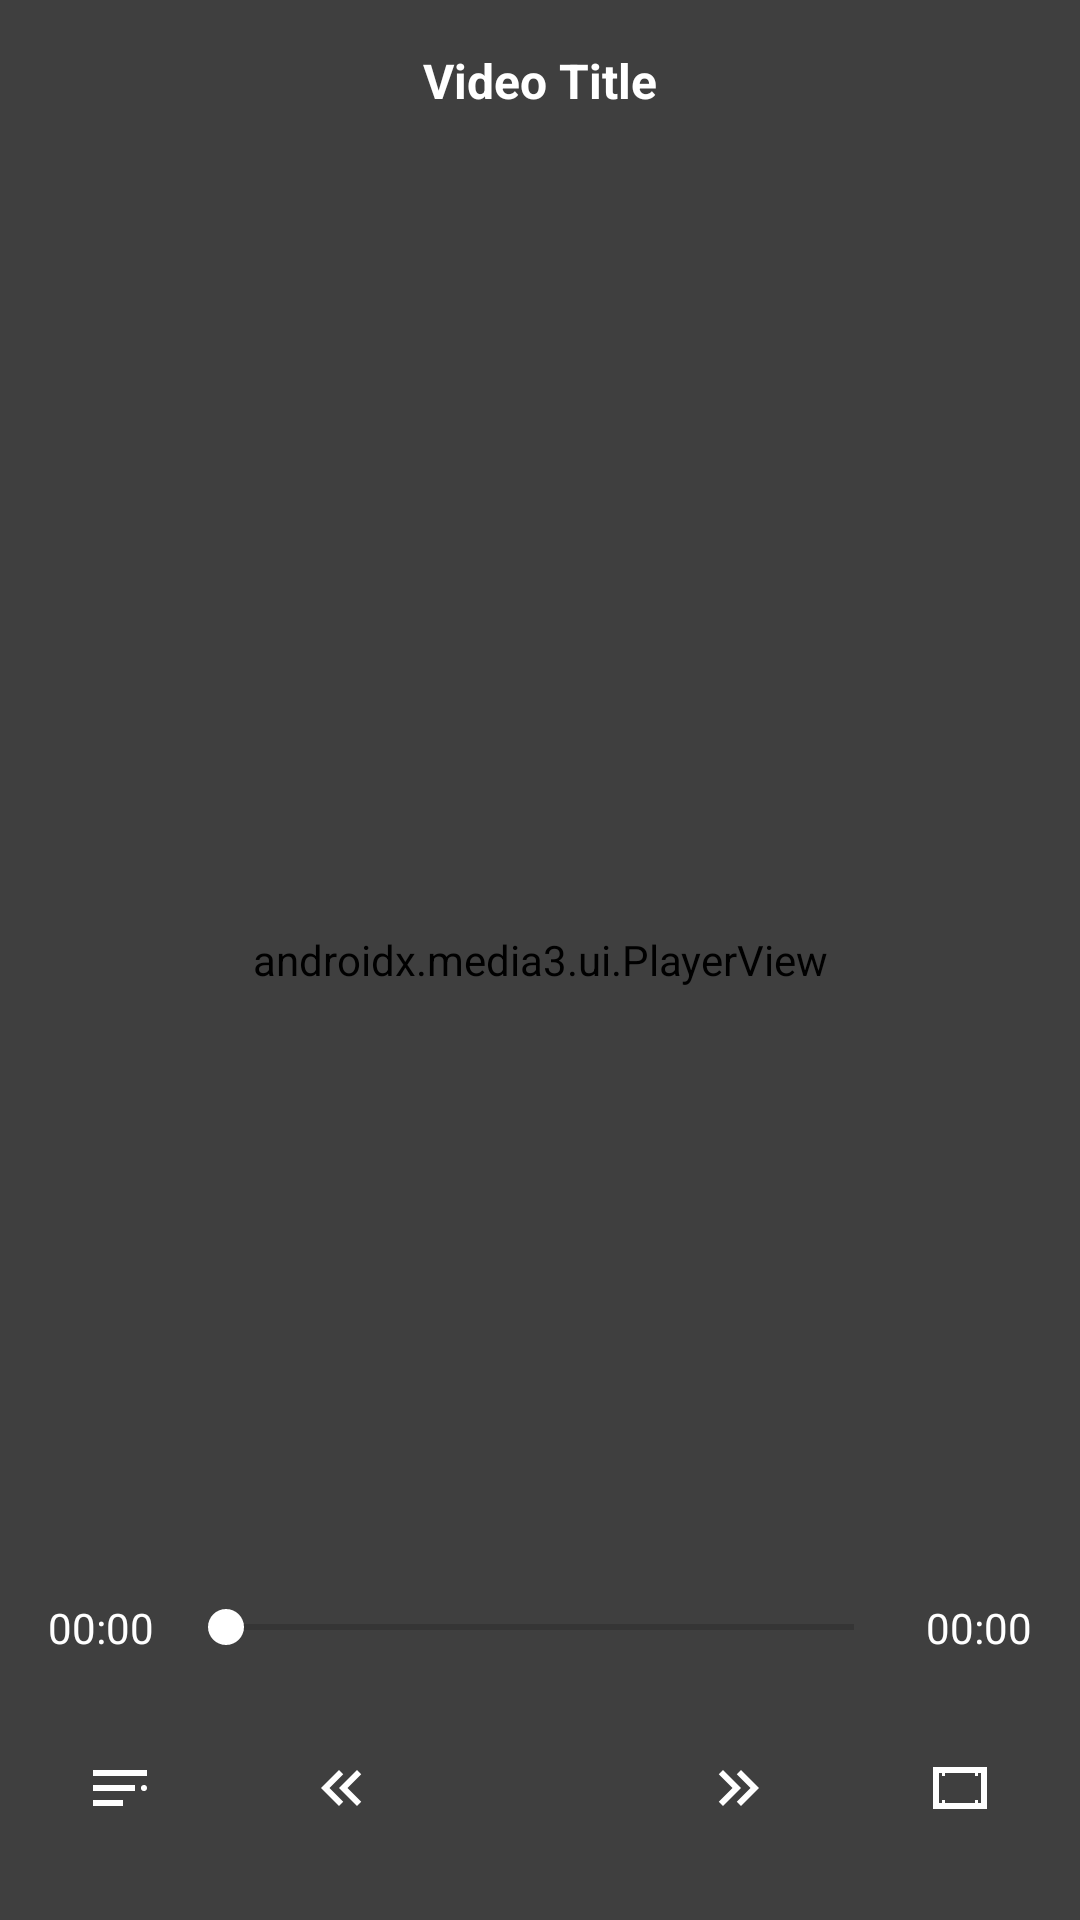

Android layout source for this screen:
<!-- AndroidManifest.xml: activity theme Theme.Mp7.AppCompat.NoActionBar -->
<!-- res/layout/activity_video_player.xml -->
<?xml version="1.0" encoding="utf-8"?>
<FrameLayout xmlns:android="http://schemas.android.com/apk/res/android"
    xmlns:app="http://schemas.android.com/apk/res-auto"
    android:layout_width="match_parent"
    android:layout_height="match_parent"
    android:background="@android:color/black">

    
    <androidx.media3.ui.PlayerView
        android:id="@+id/playerView"
        android:layout_width="match_parent"
        android:layout_height="match_parent"
        app:use_controller="false"
        app:resize_mode="fit" />

    
    <LinearLayout
        android:id="@+id/controlsLayout"
        android:layout_width="match_parent"
        android:layout_height="match_parent"
        android:orientation="vertical"
        android:background="#80000000"
        android:gravity="center">

        
        <LinearLayout
            android:layout_width="match_parent"
            android:layout_height="wrap_content"
            android:orientation="horizontal"
            android:padding="16dp"
            android:gravity="center">

            <TextView
                android:id="@+id/titleText"
                android:layout_width="wrap_content"
                android:layout_height="wrap_content"
                android:text="Video Title"
                android:textColor="@android:color/white"
                android:textSize="16sp"
                android:textStyle="bold"
                android:maxLines="1"
                android:ellipsize="end" />
        </LinearLayout>

        
        <View
            android:layout_width="match_parent"
            android:layout_height="0dp"
            android:layout_weight="1" />

        
        <LinearLayout
            android:layout_width="match_parent"
            android:layout_height="wrap_content"
            android:orientation="vertical"
            android:padding="16dp"
            android:layout_gravity="bottom">

            
            <LinearLayout
                android:layout_width="match_parent"
                android:layout_height="wrap_content"
                android:orientation="horizontal"
                android:gravity="center_vertical"
                android:layout_marginBottom="8dp">

                <TextView
                    android:id="@+id/currentTimeText"
                    android:layout_width="wrap_content"
                    android:layout_height="wrap_content"
                    android:text="00:00"
                    android:textColor="@android:color/white"
                    android:textSize="14sp"
                    android:layout_marginEnd="8dp" />

                <SeekBar
                    android:id="@+id/seekBar"
                    android:layout_width="0dp"
                    android:layout_height="wrap_content"
                    android:layout_weight="1"
                    android:max="100"
                    android:progress="0" />

                <TextView
                    android:id="@+id/totalTimeText"
                    android:layout_width="wrap_content"
                    android:layout_height="wrap_content"
                    android:text="00:00"
                    android:textColor="@android:color/white"
                    android:textSize="14sp"
                    android:layout_marginStart="8dp" />
            </LinearLayout>

            
            <FrameLayout
                android:layout_width="match_parent"
                android:layout_height="wrap_content"
                android:layout_marginTop="8dp">

                
                <LinearLayout
                    android:layout_width="wrap_content"
                    android:layout_height="wrap_content"
                    android:layout_gravity="center"
                    android:orientation="horizontal">

                    <ImageButton
                        android:id="@+id/skipBackwardButton"
                        android:layout_width="56dp"
                        android:layout_height="56dp"
                        android:src="@drawable/ic_replay_10"
                        android:background="@drawable/selectable_item_background_borderless"
                        android:tint="@android:color/white"
                        android:contentDescription="Skip Backward"
                        android:layout_gravity="center_vertical"
                        android:layout_marginEnd="8dp" />

                    <ImageButton
                        android:id="@+id/playPauseButton"
                        android:layout_width="56dp"
                        android:layout_height="56dp"
                        android:src="@drawable/ic_play"
                        android:background="@drawable/selectable_item_background_borderless"
                        android:tint="@android:color/white"
                        android:contentDescription="Play/Pause"
                        android:layout_gravity="center_vertical" />

                    <ImageButton
                        android:id="@+id/skipForwardButton"
                        android:layout_width="56dp"
                        android:layout_height="56dp"
                        android:src="@drawable/ic_forward_10"
                        android:background="@drawable/selectable_item_background_borderless"
                        android:tint="@android:color/white"
                        android:contentDescription="Skip Forward"
                        android:layout_gravity="center_vertical"
                        android:layout_marginStart="8dp" />
                </LinearLayout>

                
                <ImageButton
                    android:id="@+id/tracksButton"
                    android:layout_width="48dp"
                    android:layout_height="48dp"
                    android:layout_gravity="start|center_vertical"
                    android:src="@drawable/ic_tracks"
                    android:background="@drawable/selectable_item_background_borderless"
                    android:tint="@android:color/white"
                    android:contentDescription="Tracks" />

                
                <ImageButton
                    android:id="@+id/aspectRatioButton"
                    android:layout_width="48dp"
                    android:layout_height="48dp"
                    android:layout_gravity="end|center_vertical"
                    android:src="@drawable/ic_aspect"
                    android:background="@drawable/selectable_item_background_borderless"
                    android:tint="@android:color/white"
                    android:contentDescription="Aspect Ratio" />
            </FrameLayout>
        </LinearLayout>
    </LinearLayout>
</FrameLayout>
<!-- resources referenced by this layout -->
<resources>
  <!-- drawable ic_aspect (drawable) -->
  <?xml version="1.0" encoding="utf-8"?>
  <vector xmlns:android="http://schemas.android.com/apk/res/android"
      android:width="24dp"
      android:height="24dp"
      android:viewportWidth="24"
      android:viewportHeight="24">
      
      <path
          android:fillColor="#00000000"
          android:strokeColor="#FFFFFFFF"
          android:strokeWidth="2"
          android:pathData="M4,6h16v12h-16z"/>
      
      <path android:fillColor="#FFFFFFFF" android:pathData="M4,6h3v2h-1v-1h-2z"/>
      <path android:fillColor="#FFFFFFFF" android:pathData="M20,6h-3v2h1v-1h2z"/>
      <path android:fillColor="#FFFFFFFF" android:pathData="M4,18h3v-2h-1v1h-2z"/>
      <path android:fillColor="#FFFFFFFF" android:pathData="M20,18h-3v-2h1v1h2z"/>
  </vector>
  <!-- drawable ic_forward_10 (drawable) -->
  <?xml version="1.0" encoding="utf-8"?>
  <vector xmlns:android="http://schemas.android.com/apk/res/android"
      android:width="24dp"
      android:height="24dp"
      android:viewportWidth="24"
      android:viewportHeight="24">
      
      
      <path
          android:fillColor="#FFFFFFFF"
          android:pathData="M9,6l6,6 -6,6 -1.41,-1.41L12.17,12 7.59,7.41z"/>
      
      <path
          android:fillColor="#FFFFFFFF"
          android:pathData="M15,6l6,6 -6,6 -1.41,-1.41L18.17,12 13.59,7.41z"/>
  </vector>
  <!-- drawable ic_replay_10 (drawable) -->
  <?xml version="1.0" encoding="utf-8"?>
  <vector xmlns:android="http://schemas.android.com/apk/res/android"
      android:width="24dp"
      android:height="24dp"
      android:viewportWidth="24"
      android:viewportHeight="24">
      
      
      <path
          android:fillColor="#FFFFFFFF"
          android:pathData="M9,6L3,12l6,6 1.41,-1.41L5.83,12l4.58,-4.59z"/>
      
      <path
          android:fillColor="#FFFFFFFF"
          android:pathData="M15,6L9,12l6,6 1.41,-1.41L11.83,12l4.58,-4.59z"/>
  </vector>
  <!-- drawable ic_tracks (drawable) -->
  <?xml version="1.0" encoding="utf-8"?>
  <vector xmlns:android="http://schemas.android.com/apk/res/android"
      android:width="24dp"
      android:height="24dp"
      android:viewportWidth="24"
      android:viewportHeight="24">
      
      <path
          android:fillColor="#FFFFFFFF"
          android:pathData="M3,6h18v2H3z"/>
      <path
          android:fillColor="#FFFFFFFF"
          android:pathData="M3,11h14v2H3z"/>
      <path
          android:fillColor="#FFFFFFFF"
          android:pathData="M3,16h10v2H3z"/>
      
      <path
          android:fillColor="#FFFFFFFF"
          android:pathData="M20,11a1,1 0 1,0 0,2a1,1 0 1,0 0,-2z"/>
  </vector>
  <!-- drawable selectable_item_background_borderless (drawable) -->
  <?xml version="1.0" encoding="utf-8"?>
  <ripple xmlns:android="http://schemas.android.com/apk/res/android"
      android:color="@android:color/white">
      <item>
          <shape android:shape="rectangle">
              <solid android:color="@android:color/transparent" />
          </shape>
      </item>
  </ripple>
  <style name="Theme.Mp7.AppCompat.NoActionBar" parent="Theme.AppCompat.DayNight.NoActionBar">
          <item name="colorPrimary">#000000</item>
          <item name="colorPrimaryDark">#000000</item>
          <item name="colorAccent">#FFFFFF</item>
          <item name="android:statusBarColor">@android:color/black</item>
          <item name="android:navigationBarColor">@android:color/black</item>
      </style>
</resources>
